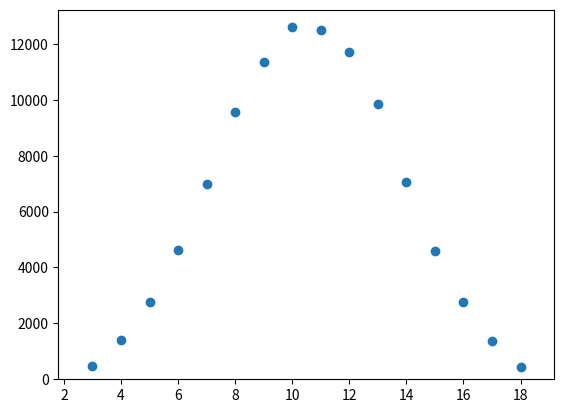

The matplotlib source for this figure:
from collections import defaultdict
from itertools import product
from random import randint

from matplotlib import pyplot as plt
from matplotlib.pyplot import plot, grid, xticks, yticks, title, show

triplete = list(product(range(1,7), repeat=3))

dict = {triplet: 0 for triplet in range(3, 19)}

for i in range(100000):
    aruncare = (randint(1,6), randint(1,6), randint(1,6))
    dict[sum(aruncare)] += 1

plt.plot(dict.keys(), dict.values(),'o')

plt.savefig("dict.png")

print(dict.items())

sum_teoretice = defaultdict(int)

for triplet in triplete:
    sum_teoretice[sum(triplet)] += 1
print(sum_teoretice)

sume = sorted(sum_teoretice.keys())
frecvente_teoretice = [sum_teoretice[s] for s in sume]

plt.bar(sume, frecvente_teoretice)
plt.savefig("sume.png")
